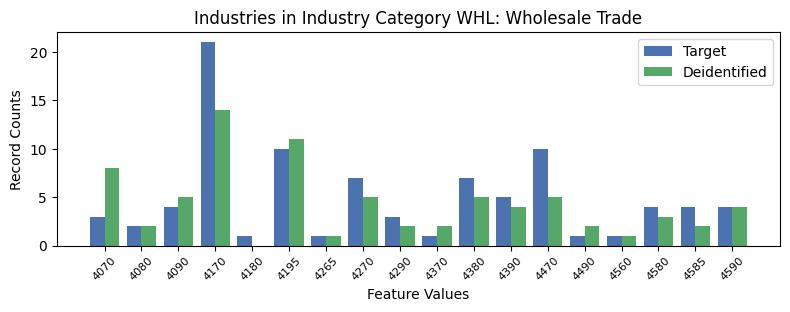

The table this chart was drawn from, first rows:
, INDP, count_target, count_deidentified
14, 4070, 3, 8.0
9, 4080, 2, 2.0
15, 4090, 4, 5.0
3, 4170, 21, 14.0
17, 4180, 1, 0.0
4, 4195, 10, 11.0
16, 4265, 1, 1.0
5, 4270, 7, 5.0
1, 4290, 3, 2.0
8, 4370, 1, 2.0
6, 4380, 7, 5.0
10, 4390, 5, 4.0
7, 4470, 10, 5.0
13, 4490, 1, 2.0
11, 4560, 1, 1.0
2, 4580, 4, 3.0
12, 4585, 4, 2.0
0, 4590, 4, 4.0
